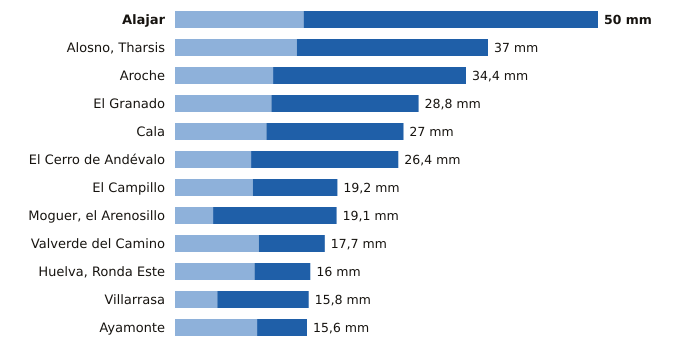

The file beside this chart, header and first rows:
estacion, provincia, indicativo, mm_6_dias_anteriores, mm_hoy, mm_7_dias, horas_de_hoy
Alajar, Huelva, 4560Y, 15.2, 34.8, 50.0, 15
Alosno, Tharsis, Huelva, 4589X, 14.4, 22.6, 37.0, 15
Aroche, Huelva, 4527X, 11.6, 22.8, 34.4, 14
El Granado, Huelva, 4541X, 11.4, 17.4, 28.8, 14
Cala, Huelva, 5769X, 10.8, 16.2, 27.0, 14
El Cerro de Andévalo, Huelva, 4584X, 9.0, 17.4, 26.4, 14
El Campillo, Huelva, 4608X, 9.2, 10.0, 19.2, 15
Moguer, el Arenosillo, Huelva, 5860E, 4.5, 14.6, 19.1, 15
Valverde del Camino, Huelva, 4575X, 9.9, 7.8, 17.7, 15
Huelva, Ronda Este, Huelva, 4642E, 9.4, 6.6, 16.0, 15
Villarrasa, Huelva, 4622X, 5.0, 10.8, 15.8, 14
Ayamonte, Huelva, 4549Y, 9.7, 5.9, 15.6, 15
